Run: headless pygame with SDL's dummy video driver; simulated clock (each Clock.tick advances the game by its frame time, no real sleeping); random seed 0; keys injected as events and as key.get_pressed() state; mouse plan: one left click at the window centre at the start of phase 2, then a move to the lower-right quarter at the start of phase 3.
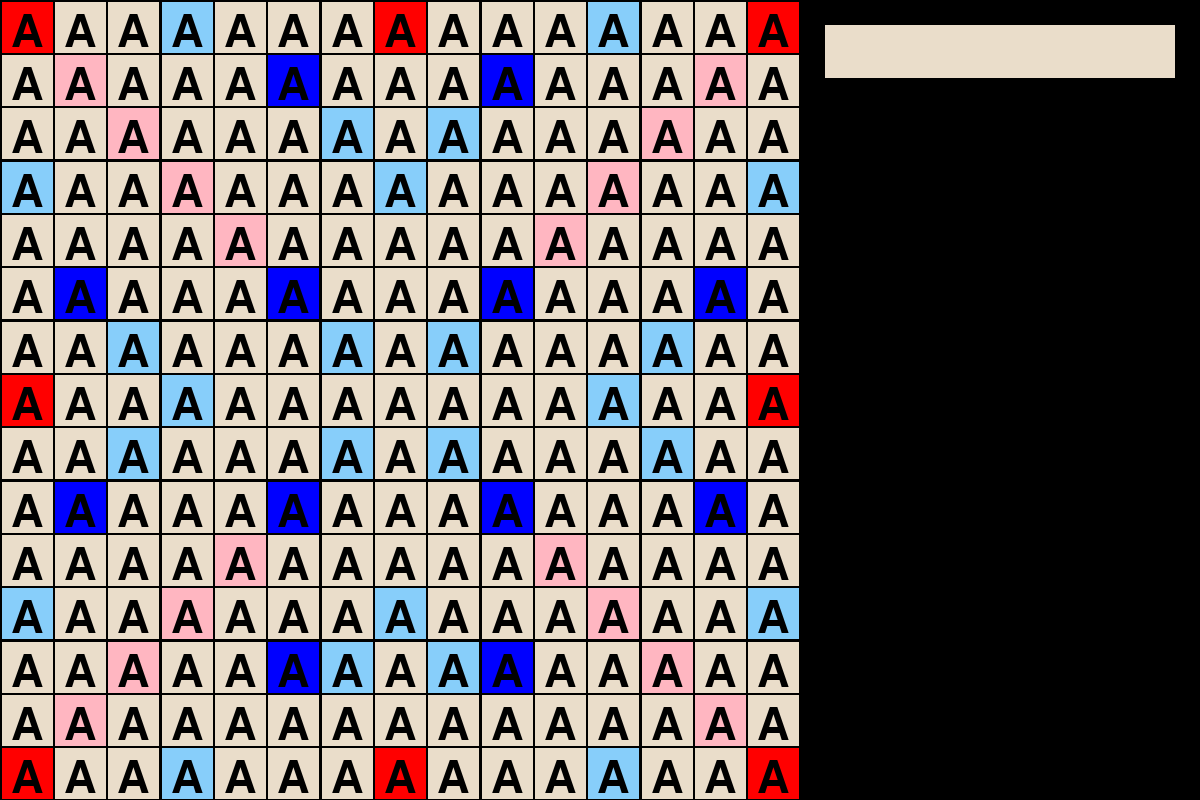
Frame 1 of 4 · flips 1–60 · no input
Frame 2 of 4 · flips 61–180 · clicked the window centre · tapped SPACE, RETURN · held RIGHT (→), D · screen unchanged from frame 1, image omitted
Frame 3 of 4 · flips 181–300 · moved the mouse to the lower-right quarter · held DOWN (↓), S · screen unchanged from frame 2, image omitted
Frame 4 of 4 · flips 301–420 · held LEFT (←), A, UP (↑), W · screen unchanged from frame 3, image omitted

The pygame program that drew these frames:

import pygame

pygame.init()

WINDOW_WIDTH = 1200
WINDOW_HEIGHT = 800
BOARD_WIDTH = (2/3) * WINDOW_WIDTH
SQUARES = 15
PADDING = 2
FONT_SIZE = int(WINDOW_HEIGHT/12)
BLACK = (0, 0, 0)
RED = (255, 0, 0)
LIGHT_BROWN = (234, 221, 202)
PINK = (255, 182, 193)
BLUE = (135, 206, 250)
DARK_BLUE = (0, 0, 255)


screen = pygame.display.set_mode((WINDOW_WIDTH, WINDOW_HEIGHT))
pygame.display.set_caption("Justin's Scrabble")

font = pygame.font.Font(None, FONT_SIZE)


triple_word_squares = {(0, 0), (0, 7), (0, 14), (7, 0), (7, 14), (14, 0), (14, 7), (14, 14)}
triple_letter_squares = {(1, 5), (1, 9), (5, 1), (5, 5), (5, 9), (5, 13), (9, 1), (9, 5), (9, 9), (9, 13), (12, 5), (12, 9)}
double_letter_squares = {(0, 3), (0, 11), (2, 6), (2, 8), (3, 0), (3, 7), (3, 14), (6, 2), (6, 6), (6, 8), (6, 12), (7, 3), (7, 11), (8, 2), (8, 6), (8, 8), (8, 12), (11, 0), (11, 7), (11, 14), (12, 6), (12, 8), (14, 3), (14, 11)}
double_word_squares = {(1, 1), (1, 13), (2, 2), (2, 12), (3, 3), (3, 11), (4, 4), (4, 10), (10, 4), (10, 10), (11, 3), (11, 11), (12, 2), (12, 12), (13, 1), (13, 13)}

board = []
for i in range(SQUARES):
    row = []
    for j in range(SQUARES):
        letter_rect = pygame.Rect(j * BOARD_WIDTH/SQUARES + PADDING, i * BOARD_WIDTH/SQUARES + PADDING, BOARD_WIDTH/SQUARES - PADDING, BOARD_WIDTH/SQUARES - PADDING)
        row.append(letter_rect)
    board.append(row)

running = True
active_rect = None
letter = font.render('A', True, BLACK)
while running:
    screen.fill("black")

    for event in pygame.event.get():
        if event.type == pygame.QUIT:
            running = False

        if event.type == pygame.MOUSEBUTTONDOWN:
            if event.button == 1:
                for i in range(SQUARES):
                    for j in range(SQUARES):
                        if board[i][j].collidepoint(event.pos):
                            active_rect = board[i][j]

        if event.type == pygame.MOUSEBUTTONUP:
            if event.button == 1:
                active_rect = None

        if event.type == pygame.MOUSEMOTION:
            if active_rect is not None:
                active_rect.move_ip(event.rel)

    for i in range(SQUARES):
        for j in range(SQUARES):
            if (i, j) in triple_word_squares:
                pygame.draw.rect(screen, RED, board[i][j])
            elif (i, j) in triple_letter_squares:
                pygame.draw.rect(screen, DARK_BLUE, board[i][j])
            elif (i, j) in double_letter_squares:
                pygame.draw.rect(screen, BLUE, board[i][j])
            elif (i, j) in double_word_squares:
                pygame.draw.rect(screen, PINK, board[i][j])
            else:
                pygame.draw.rect(screen, LIGHT_BROWN, board[i][j])

            screen.blit(letter, (board[i][j].x + 0.5 * (BOARD_WIDTH/SQUARES - PADDING) - 0.25 * FONT_SIZE, board[i][j].y + + 0.5 * (BOARD_WIDTH/SQUARES - PADDING) - 0.25 * FONT_SIZE))

    pygame.draw.rect(screen, LIGHT_BROWN, pygame.Rect(BOARD_WIDTH + 25, 25, (1/3) * WINDOW_WIDTH - 50, WINDOW_HEIGHT/SQUARES))

    pygame.display.update()

pygame.quit()
